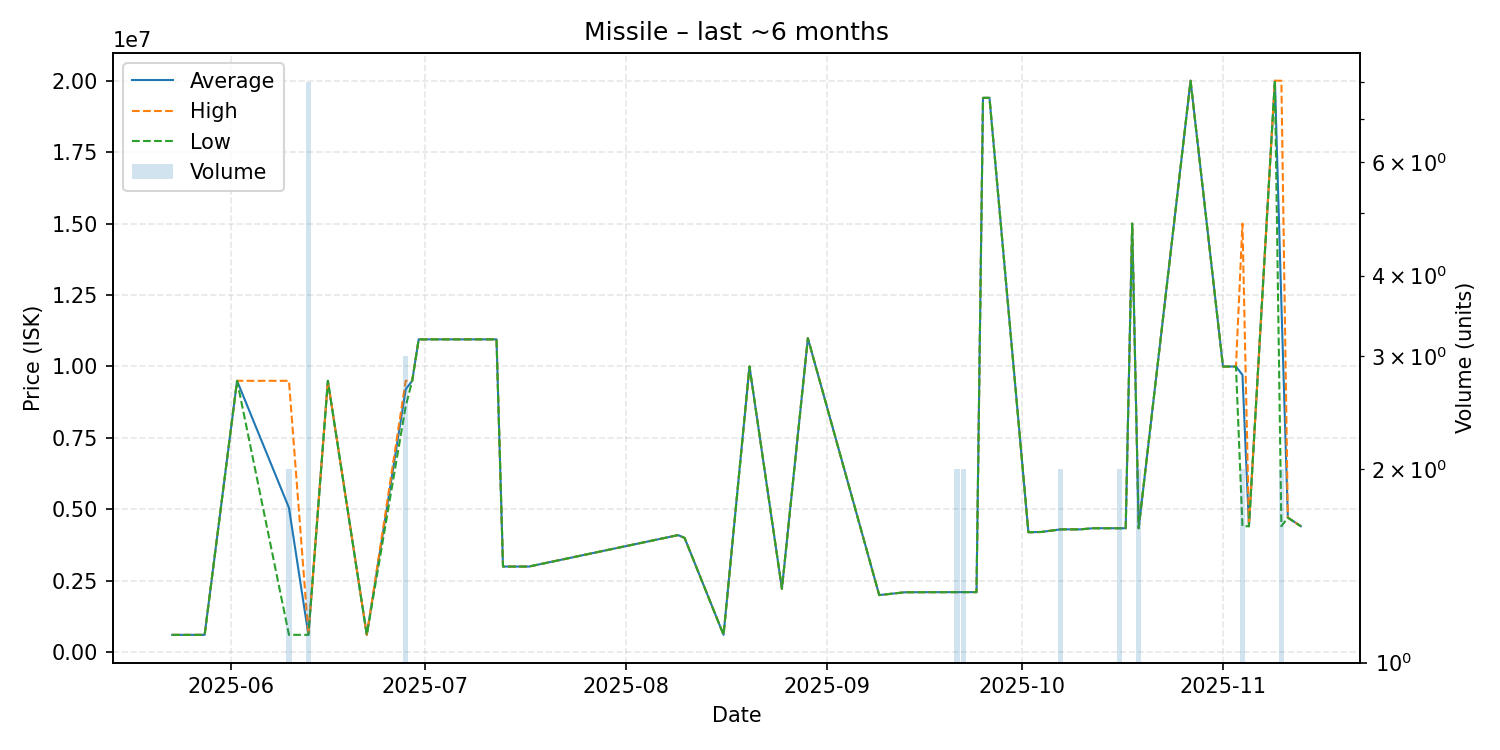

The file beside this chart, header and first rows:
date, average, highest, lowest, order_count, volume
2025-05-23, 609000, 609000, 609000, 1, 1
2025-05-25, 609000, 609000, 609000, 1, 1
2025-05-26, 609000, 609000, 609000, 1, 1
2025-05-28, 610000, 610000, 610000, 1, 1
2025-06-02, 9499000, 9499000, 9499000, 1, 1
2025-06-10, 5054500, 9499000, 610000, 2, 2
2025-06-13, 610100, 610100, 610100, 1, 8
2025-06-16, 9499000, 9499000, 9499000, 1, 1
2025-06-22, 610300, 610300, 610300, 1, 1
2025-06-28, 9203000, 9499000, 8611000, 2, 3
2025-06-29, 9500000, 9500000, 9500000, 1, 1
2025-06-30, 10950000, 10950000, 10950000, 1, 1
2025-07-12, 10950000, 10950000, 10950000, 1, 1
2025-07-13, 3000000, 3000000, 3000000, 1, 1
2025-07-17, 3000000, 3000000, 3000000, 1, 1
2025-08-09, 4100000, 4100000, 4100000, 1, 1
2025-08-10, 4000000, 4000000, 4000000, 1, 1
2025-08-16, 610400, 610400, 610400, 1, 1
2025-08-20, 10000000, 10000000, 10000000, 1, 1
2025-08-25, 2223000, 2223000, 2223000, 1, 1
2025-08-29, 10990000, 10990000, 10990000, 1, 1
2025-09-09, 2001000, 2001000, 2001000, 1, 1
2025-09-13, 2101000, 2101000, 2101000, 1, 1
2025-09-21, 2105000, 2105000, 2105000, 1, 2
2025-09-22, 2105500, 2106000, 2105000, 2, 2
2025-09-24, 2105000, 2105000, 2105000, 1, 1
2025-09-25, 19400000, 19400000, 19400000, 1, 1
2025-09-26, 19400000, 19400000, 19400000, 1, 1
2025-10-02, 4200000, 4200000, 4200000, 1, 1
2025-10-04, 4210000, 4210000, 4210000, 1, 1
2025-10-07, 4302000, 4303000, 4301000, 2, 2
2025-10-10, 4301000, 4301000, 4301000, 1, 1
2025-10-12, 4341000, 4341000, 4341000, 1, 1
2025-10-16, 4340500, 4341000, 4340000, 2, 2
2025-10-17, 4340000, 4340000, 4340000, 1, 1
2025-10-18, 15000000, 15000000, 15000000, 1, 1
2025-10-19, 4340000, 4340000, 4340000, 2, 2
2025-10-27, 20000000, 20000000, 20000000, 1, 1
2025-11-01, 9999000, 9999000, 9999000, 1, 1
2025-11-02, 9999000, 9999000, 9999000, 1, 1
2025-11-03, 10000000, 10000000, 10000000, 1, 1
2025-11-04, 9705000, 15000000, 4410000, 2, 2
2025-11-05, 4410000, 4410000, 4410000, 1, 1
2025-11-09, 20000000, 20000000, 20000000, 1, 1
2025-11-10, 12205000, 20000000, 4410000, 2, 2
2025-11-11, 4711000, 4711000, 4711000, 1, 1
2025-11-13, 4410000, 4410000, 4410000, 1, 1
